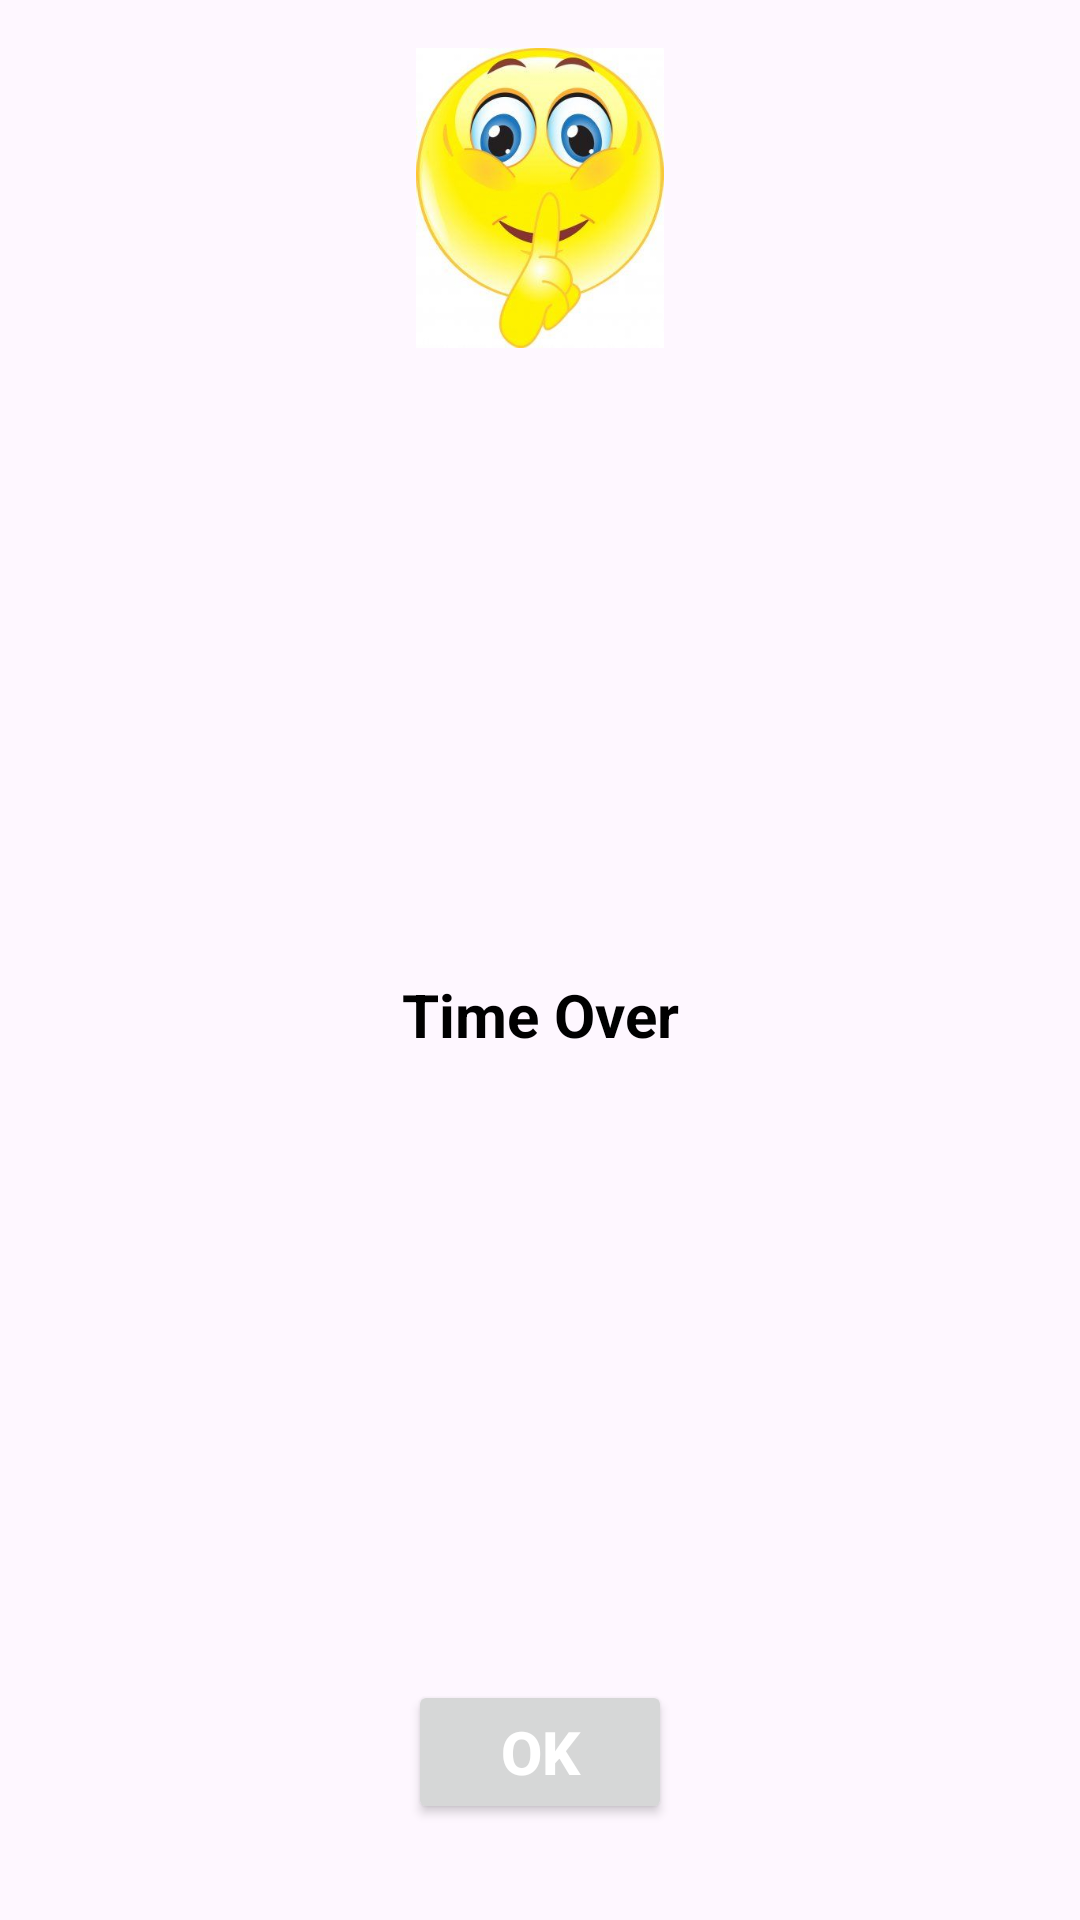

Here is an Android app screen rendered from its layout file. Give the layout XML and the strings, colors and styles it references.
<!-- AndroidManifest.xml: application theme Theme.BasicQuizApp -->
<!-- res/layout/time_over_layout.xml -->
<?xml version="1.0" encoding="utf-8"?>
<androidx.constraintlayout.widget.ConstraintLayout xmlns:android="http://schemas.android.com/apk/res/android"
    xmlns:app="http://schemas.android.com/apk/res-auto"
    android:layout_width="match_parent"
    android:layout_height="wrap_content"
    android:layout_marginLeft="22dp"
    android:layout_marginRight="22dp"
    android:background="@drawable/bg"
    android:orientation="vertical">

    <ImageView
        android:id="@+id/imageView5"
        android:layout_width="100dp"
        android:layout_height="100dp"
        android:layout_marginTop="16dp"
        android:src="@drawable/time_over_1"
        app:layout_constraintEnd_toEndOf="parent"
        app:layout_constraintStart_toStartOf="parent"
        app:layout_constraintTop_toTopOf="parent" />

    <TextView
        android:id="@+id/textView"
        android:layout_width="match_parent"
        android:layout_height="wrap_content"
        android:layout_marginTop="50dp"
        android:layout_marginBottom="50dp"
        android:text="@string/time_over"
        android:textAlignment="center"
        android:textColor="@android:color/black"
        android:textSize="20sp"
        android:textStyle="bold"
        app:layout_constraintBottom_toTopOf="@+id/timeOver_ok"
        app:layout_constraintEnd_toEndOf="parent"
        app:layout_constraintStart_toStartOf="parent"
        app:layout_constraintTop_toBottomOf="@+id/imageView5" />

    <Button
        android:id="@+id/timeOver_ok"
        android:layout_width="wrap_content"
        android:layout_height="wrap_content"
        android:layout_gravity="center"
        android:layout_marginBottom="32dp"
        android:text="@string/time_over_ok"
        android:textColor="@android:color/white"
        android:textSize="20sp"
        android:textStyle="bold"
        app:layout_constraintBottom_toBottomOf="parent"
        app:layout_constraintEnd_toEndOf="parent"
        app:layout_constraintStart_toStartOf="parent" />
</androidx.constraintlayout.widget.ConstraintLayout>
<!-- resources referenced by this layout -->
<resources>
  <!-- drawable time_over_1: jpg bitmap (drawable-nodpi, 15916 bytes) -->
  <string name="time_over">Time Over</string>
  <string name="time_over_ok">Ok</string>
  <style name="Theme.BasicQuizApp" parent="Base.Theme.BasicQuizApp" />
  <style name="Base.Theme.BasicQuizApp" parent="Theme.Material3.DayNight.NoActionBar">
          
          <item name="colorPrimaryVariant">@color/purple_700</item>
          <item name="colorOnPrimary">@color/white</item>
          
          <item name="colorSecondary">@color/teal_200</item>
          <item name="colorSecondaryVariant">@color/teal_700</item>
          <item name="colorOnSecondary">@color/black</item>
          
          <item name="android:statusBarColor">?attr/colorPrimaryVariant</item>
  
          
          
  </style>
  <color name="purple_700">#FF3700B3</color>
  <color name="white">#FFFFFFFF</color>
  <color name="teal_200">#FF03DAC5</color>
  <color name="teal_700">#FF018786</color>
  <color name="black">#FF000000</color>
</resources>
